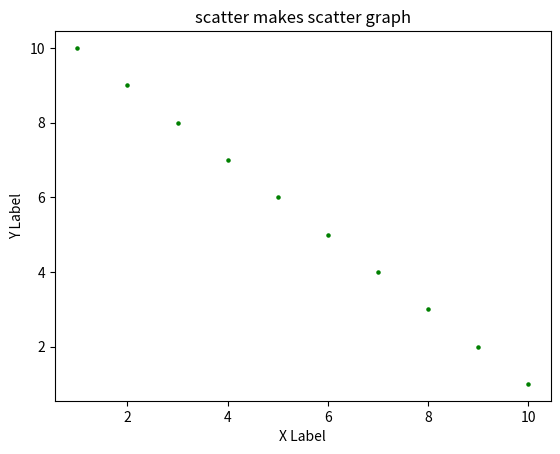

Recreate this plot in Python.
import matplotlib.pyplot as plt

numX = [1,2,3,4,5,6,7,8,9,10]
numY = range(10,0,-1)

plt.scatter(numX, numY, s=5, c="green")
plt.title("scatter makes scatter graph")
plt.xlabel("X Label")
plt.ylabel("Y Label")
plt.show()
